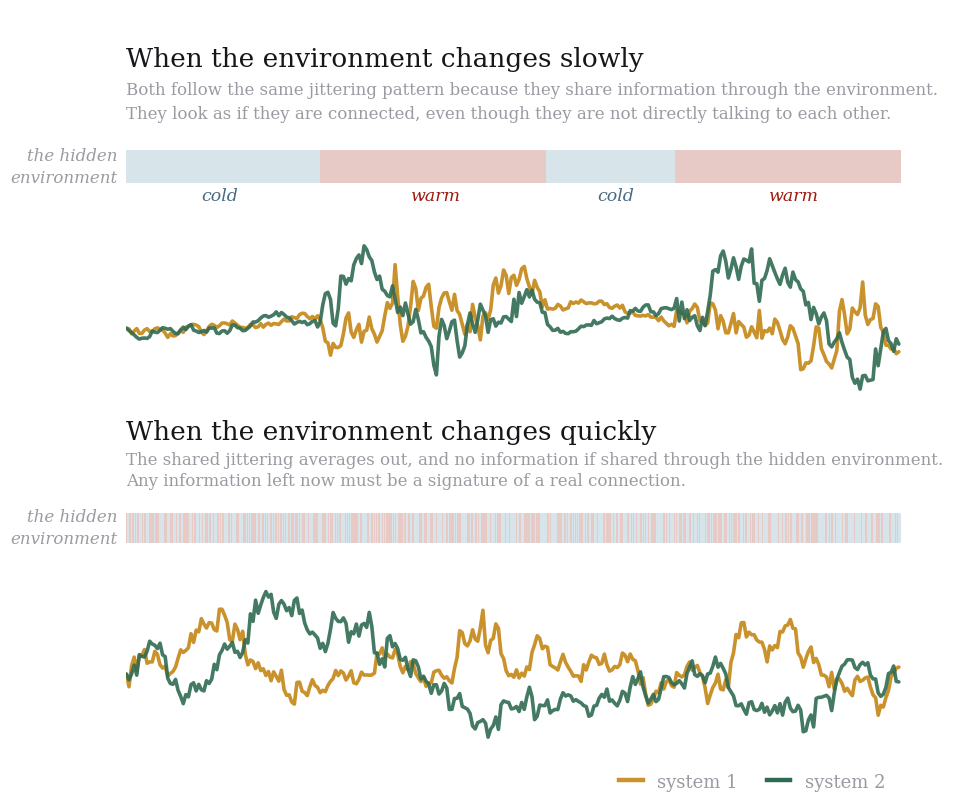

Write the Python code that produced this figure. (Note: this script raises an exception after producing the figure.)
"""
Blog figure v4 - Nicoletti & Busiello, PRL 127, 228301 (2021).
Sketch, not a data plot: short window, thick strokes, big type,
and annotations that tell a non-technical reader what to look at.
"""
import numpy as np
import matplotlib.pyplot as plt
from matplotlib.colors import ListedColormap

# set the font to avenir
plt.rcParams.update({
    "font.family": "sans-serif",
    "font.sans-serif": ["Avenir Next", "Avenir", "DejaVu Sans"],
    "figure.facecolor": "white",
    "axes.facecolor": "white",
})

tau = 1.0
D_lo, D_hi = 0.04, 1.0
dt = 0.004
T = 12.0
n = int(T / dt)
t = np.arange(n) * dt

def simulate(w_sum, seed, forced=None):
    r = np.random.default_rng(seed)
    if forced is not None:
        state = forced
    else:
        state = np.zeros(n, dtype=int); s = 1
        rate = w_sum / 2.0
        for k in range(n):
            if r.random() < rate * dt:
                s = 1 - s
            state[k] = s
    D = np.where(state == 1, D_hi, D_lo)
    x1 = np.zeros(n); x2 = np.zeros(n)
    sq = np.sqrt(2 * D * dt)
    for k in range(1, n):
        x1[k] = x1[k-1] - x1[k-1]/tau*dt + sq[k]*r.standard_normal()
        x2[k] = x2[k-1] - x2[k-1]/tau*dt + sq[k]*r.standard_normal()
    return x1, x2, state

# SLOW: force a clean, legible epoch structure (calm | turbulent | calm | turbulent)
edges = [0.0, 3.0, 6.5, 8.5, 12.0]
vals  = [0, 1, 0, 1]
slow_state = np.zeros(n, dtype=int)
for (a, b), v in zip(zip(edges[:-1], edges[1:]), vals):
    slow_state[(t >= a) & (t < b)] = v
x1s, x2s, sts = simulate(None, seed=5, forced=slow_state)
x1f, x2f, stf = simulate(120.0, seed=5)

K = 10
td = t[::K]

INK  = "#16161a"
MUTE = "#9a9aa2"
C1   = "#c9922c"  # amber -> system 1 line (kept clear of the warm/cold red-blue coding)
C2   = "#2f6b52"  # forest green -> system 2 line (same reasoning)
WARM = "#9e1910"  # site primary/brand color -> "warm" label + strip fill
COLD = "#4a6b82"  # cool steel blue -> "cold" label + strip fill
HI   = "#e7c9c6"  # light warm tint (same hue family as WARM) -> "warm" strip fill
LO   = "#d7e4ea"  # light cool tint (same hue family as COLD) -> "cold" strip fill

plt.rcParams.update({
    "font.family": "serif",
    "font.serif": ["DejaVu Serif"],
    "figure.facecolor": "white",
    "axes.facecolor": "white",
})

fig = plt.figure(figsize=(10, 8.0))
# two independent GridSpecs (rather than one 6-row grid) so the gap *between*
# the two panel blocks can be tightened without disturbing the internal
# spacing within each block. Each block is now title -> strip -> trajectory,
# so the title introduces the scenario before the reader sees the strip.
gs_top = fig.add_gridspec(3, 1, height_ratios=[0.48, 0.16, 1], hspace=0.35, top=0.97, bottom=0.44)
gs_bot = fig.add_gridspec(3, 1, height_ratios=[0.48, 0.16, 1], hspace=0.35, top=0.50, bottom=0.02)

def title_block(ax, title, line1, line2):
    ax.axis("off")
    ax.set_ylim(0, 1)
    ax.text(0, 0.63, title, transform=ax.transAxes, fontsize=19, color=INK, va="top")
    ax.text(0, 0.28, line1, transform=ax.transAxes, fontsize=12, color=MUTE, va="top")
    ax.text(0, 0.05, line2, transform=ax.transAxes, fontsize=12, color=MUTE, va="top")

def env_strip(ax, state):
    ax.imshow(state[None, :], aspect="auto", cmap=ListedColormap([LO, HI]),
              extent=[0, T, 0, 1], interpolation="nearest", vmin=0, vmax=1)
    ax.set_xlim(0, T); ax.set_yticks([]); ax.set_xticks([])
    for s in ax.spines.values():
        s.set_visible(False)
    ax.text(-0.012, 0.5, "the hidden\nenvironment", ha="right", va="center",
            fontsize=12, color=MUTE, style="italic", linespacing=1.4,
            transform=ax.transAxes)

def traj(ax, x1, x2):
    ax.plot(td, x1[::K], color=C1, lw=2.6, solid_capstyle="round", solid_joinstyle="round")
    ax.plot(td, x2[::K], color=C2, lw=2.6, alpha=0.9, solid_capstyle="round", solid_joinstyle="round")
    ymax = max(np.abs(x1).max(), np.abs(x2).max()) * 1.15
    ax.set_xlim(0, T); ax.set_ylim(-ymax, ymax)
    ax.set_yticks([]); ax.set_xticks([])
    for side in ("top", "right", "left", "bottom"):
        ax.spines[side].set_visible(False)

# ---------------- panel 1: slow ----------------
ax_title1 = fig.add_subplot(gs_top[0])
title_block(ax_title1, "When the environment changes slowly",
            "Both follow the same jittering pattern because they share information through the environment.",
            "They look as if they are connected, even though they are not directly talking to each other.")

ax_e1 = fig.add_subplot(gs_top[1]); env_strip(ax_e1, sts)
ax_e1.text(1.45, -.5, "cold", ha="center", fontsize=12.5, color=COLD, style="italic")
ax_e1.text(4.78, -.5, "warm", ha="center", fontsize=12.5, color=WARM, style="italic")
ax_e1.text(7.58, -.5, "cold", ha="center", fontsize=12.5, color=COLD, style="italic")
ax_e1.text(10.32, -.5, "warm", ha="center", fontsize=12.5, color=WARM, style="italic")

ax_t1 = fig.add_subplot(gs_top[2])
traj(ax_t1, x1s, x2s)

# ax_t1.annotate("both calm here", xy=(1.6, -1.5), xytext=(1.6, -3.15),
#                ha="center", fontsize=12.5, color=MUTE,
#                arrowprops=dict(arrowstyle="-", color="#cfcfd4", lw=1.2))
# ax_t1.annotate("both agitated here", xy=(4.9, -2.6), xytext=(4.9, -3.15),
#                ha="center", fontsize=12.5, color=MUTE,
#                arrowprops=dict(arrowstyle="-", color="#cfcfd4", lw=1.2))

# ---------------- panel 2: fast ----------------
ax_title2 = fig.add_subplot(gs_bot[0])
title_block(ax_title2, "When the environment changes quickly",
            "The shared jittering averages out, and no information if shared through the hidden environment.",
            "Any information left now must be a signature of a real connection.")

ax_e2 = fig.add_subplot(gs_bot[1]); env_strip(ax_e2, stf)
# ax_e2.text(6.0, 1.5, "flickering too fast to matter", ha="center",
#            fontsize=12.5, color=MUTE, style="italic")

ax_t2 = fig.add_subplot(gs_bot[2])
traj(ax_t2, x1f, x2f)

# ax_t2.annotate("no shared rhythm left", xy=(6.0, -2.4), xytext=(6.0, -3.2),
#                ha="center", fontsize=12.5, color=MUTE,
#                arrowprops=dict(arrowstyle="-", color="#cfcfd4", lw=1.2))

ax_t2.plot([], [], color=C1, lw=3.2, label="system 1")
ax_t2.plot([], [], color=C2, lw=3.2, label="system 2")
leg = ax_t2.legend(frameon=False, loc="lower right", fontsize=13,
                   ncol=2, handlelength=1.3, columnspacing=1.6,
                   bbox_to_anchor=(1.0, -0.20))
for txt in leg.get_texts():
    txt.set_color(MUTE)

fig.savefig("../images/2026-07-29-plot.png", dpi=300,
            bbox_inches="tight", facecolor="white")
print("saved")
